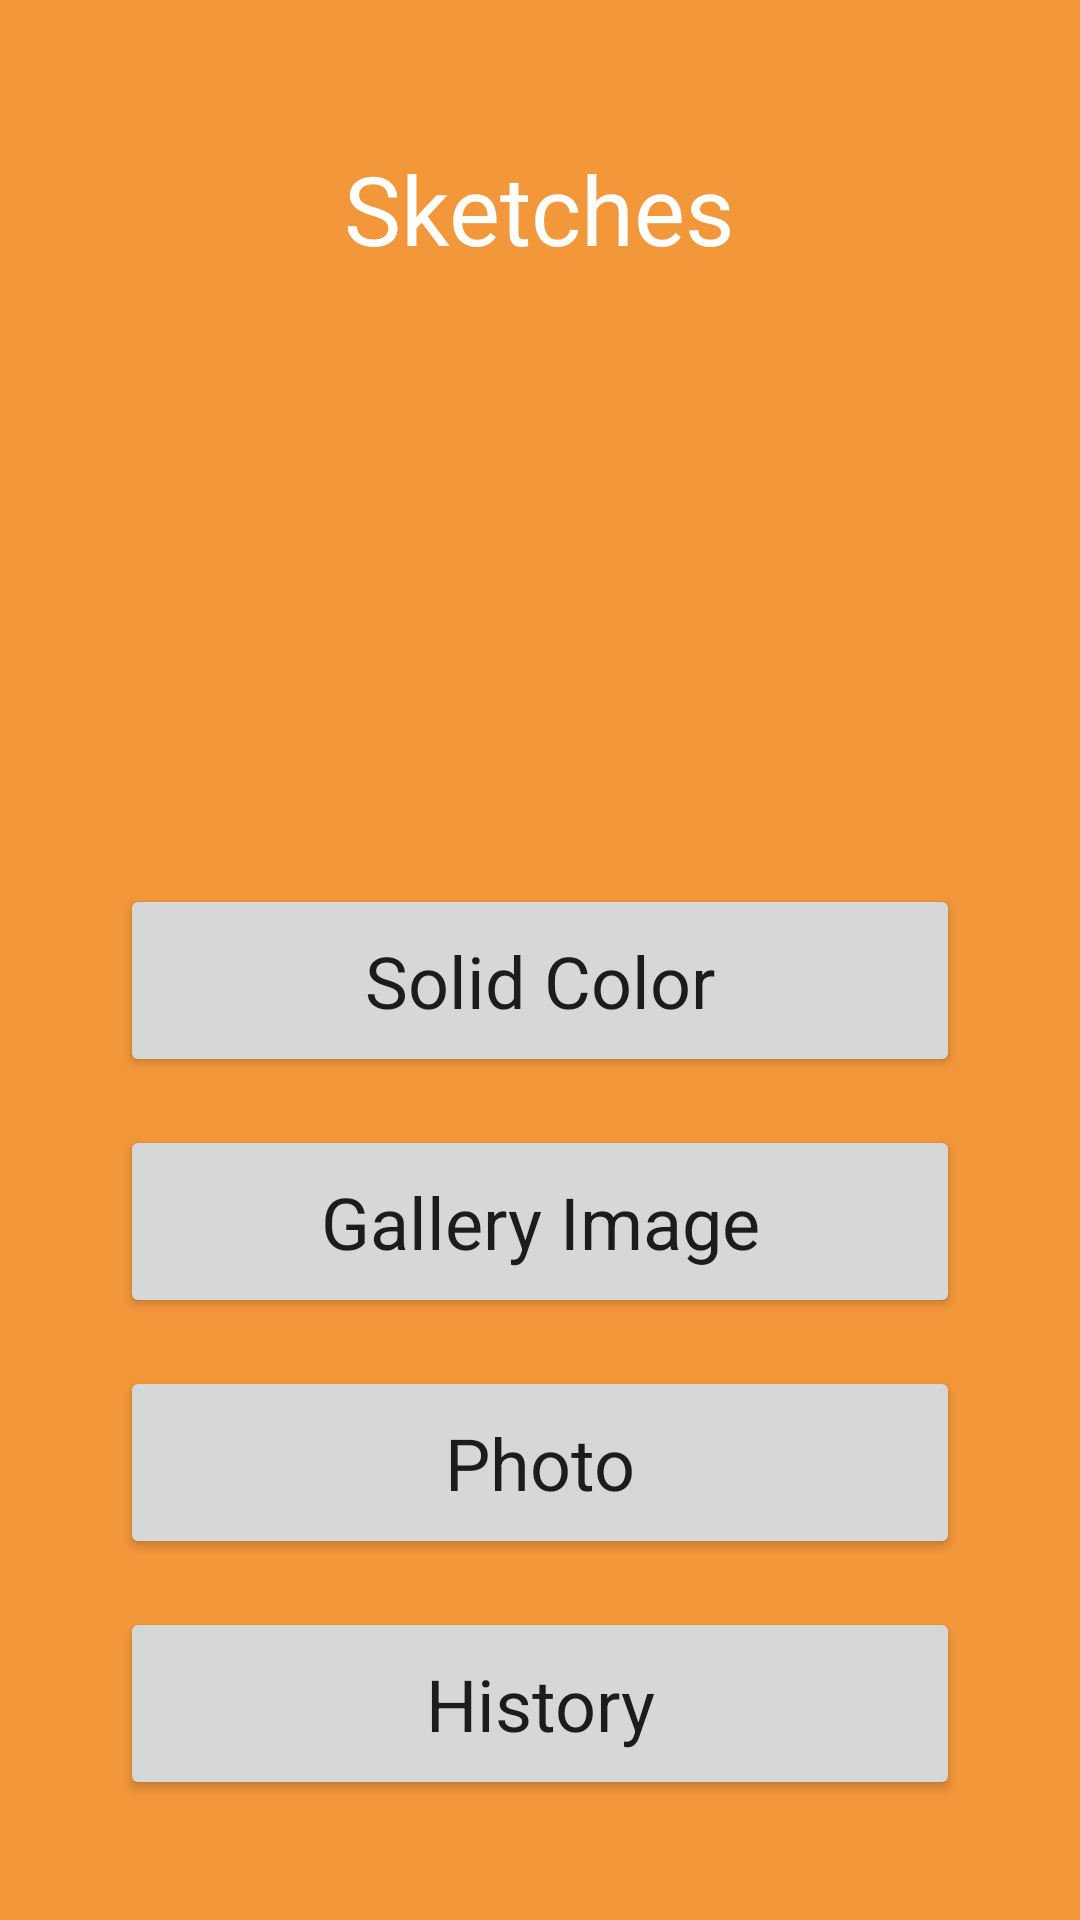

Here is an Android app screen rendered from its layout file. Give the layout XML and the strings, colors and styles it references.
<!-- AndroidManifest.xml: application theme Theme.Sketches -->
<!-- res/layout/activity_main.xml -->
<?xml version="1.0" encoding="utf-8"?>
<FrameLayout xmlns:android="http://schemas.android.com/apk/res/android"
    xmlns:app="http://schemas.android.com/apk/res-auto"
    xmlns:tools="http://schemas.android.com/tools"
    android:layout_width="match_parent"
    android:layout_height="match_parent"
    android:background="@color/ic_sketches_background"
    tools:context=".MainActivity">

    <TextView
        android:layout_margin="16dp"
        android:textColor="@color/white"
        android:padding="32dp"
        android:textSize="32sp"
        android:background="@color/color_c1"
        android:layout_width="wrap_content"
        android:layout_height="match_parent"
        android:layout_gravity="center_horizontal"
        android:text="@string/sketches" />
    <LinearLayout
        android:layout_width="match_parent"
        android:layout_height="wrap_content"
        android:orientation="vertical"
        android:padding="32dp"
        android:layout_gravity="bottom|center_horizontal">
        <Button
            android:layout_width="match_parent"
            android:layout_height="wrap_content"
            android:text="@string/solid_color"
            android:textSize="24sp"
            android:padding="16dp"
            android:layout_margin="8dp"
            android:id="@+id/solidColor"/>
        <Button
            android:layout_width="match_parent"
            android:layout_height="wrap_content"
            android:text="@string/gallery"
            android:textSize="24sp"
            android:padding="16dp"
            android:layout_margin="8dp"
            android:id="@+id/gallery"/>
        <Button
            android:layout_width="match_parent"
            android:layout_height="wrap_content"
            android:text="@string/photo"
            android:textSize="24sp"
            android:padding="16dp"
            android:layout_margin="8dp"
            android:id="@+id/photo"/>
        <Button
            android:layout_width="match_parent"
            android:layout_height="wrap_content"
            android:text="@string/history"
            android:textSize="24sp"
            android:padding="16dp"
            android:layout_margin="8dp"
            android:id="@+id/history"/>
    </LinearLayout>

</FrameLayout>
<!-- resources referenced by this layout -->
<resources>
  <color name="ic_sketches_background">#F3973B</color>
  <string name="gallery">Gallery Image</string>
  <string name="history">History</string>
  <string name="photo">Photo</string>
  <string name="sketches">Sketches</string>
  <string name="solid_color">Solid Color</string>
  <style name="Theme.Sketches" parent="Theme.MaterialComponents.Light.DarkActionBar">
          
          <item name="colorPrimary">@color/color_l2</item>
          <item name="colorPrimaryVariant">@color/color_n1</item>
          <item name="colorOnPrimary">@color/white</item>
          
          <item name="colorSecondary">@color/teal_200</item>
          <item name="colorSecondaryVariant">@color/teal_700</item>
          <item name="colorOnSecondary">@color/black</item>
          
          <item name="android:statusBarColor" tools:targetApi="l">?attr/colorPrimaryVariant</item>
          
          <item name="fontFamily">@font/courgette</item>
          <item name="textAllCaps">false</item>
      </style>
  <!-- not gathered from this repository: default colours our renderer supplied (Android Studio template values) -->
  <color name="teal_200">#FF03DAC5</color>
  <color name="teal_700">#FF018786</color>
  <color name="black">#FF000000</color>
  <color name="white">#FFFFFFFF</color>
</resources>
